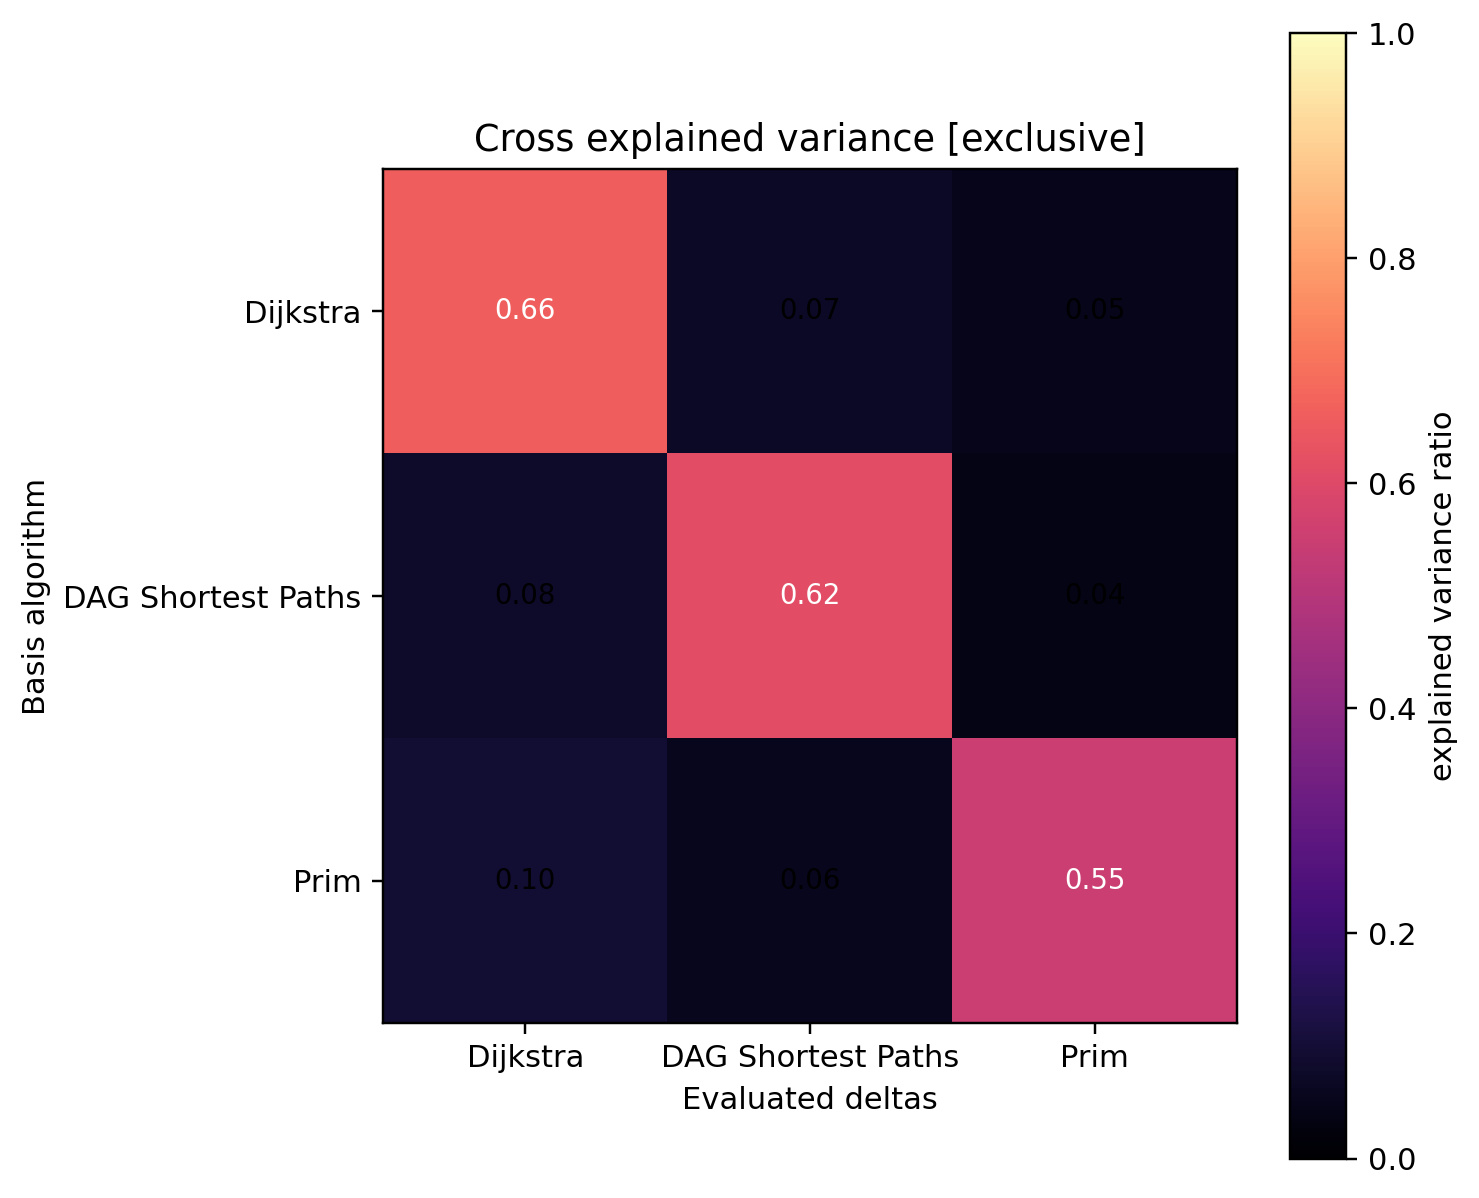

Values plotted in this chart, from the file beside it:
0.661573, 0.073079, 0.047322
0.07952, 0.6166, 0.0399
0.09584, 0.05651, 0.5535
